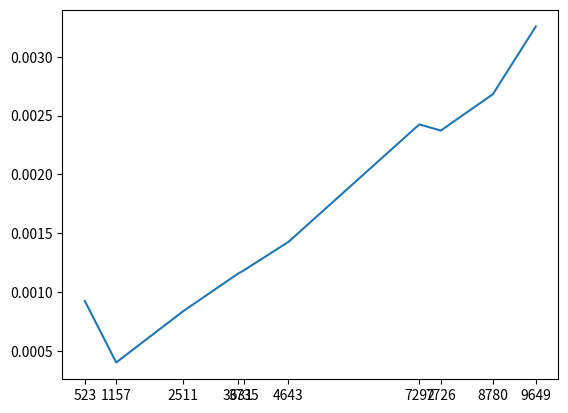

This chart was generated by the following Python code:
def min_max(a, left, right):
    if left >= right : return a[left], a[left]
    mid = (right + left)//2
    minL, maxL = min_max(a, left, mid-1)
    minR, maxR = min_max(a, mid+1, right)
    return min(minL, minR), max(maxL, maxR)
import numpy as np
import time

pln = np.random.randint(low = 100, high = 10000, size = 10)
pln.sort()
pltime = []

for n in pln:
    a = np.random.randint(low = 1, high = 100000000, size = n)
    # v = a[np.random.randint(low = 0, high = n, size = 1)]
    start_time = time.time()
    print("a: ", a)
    # print("v: ", v)
    print(min_max(a, 0,  n-1))
    end_time = time.time()
    pltime.append(float(end_time - start_time))
print(pltime)
import matplotlib.pyplot as plt

plt.plot(pln, pltime)
plt.xticks(pln)
plt.savefig("bai3.2.png") 